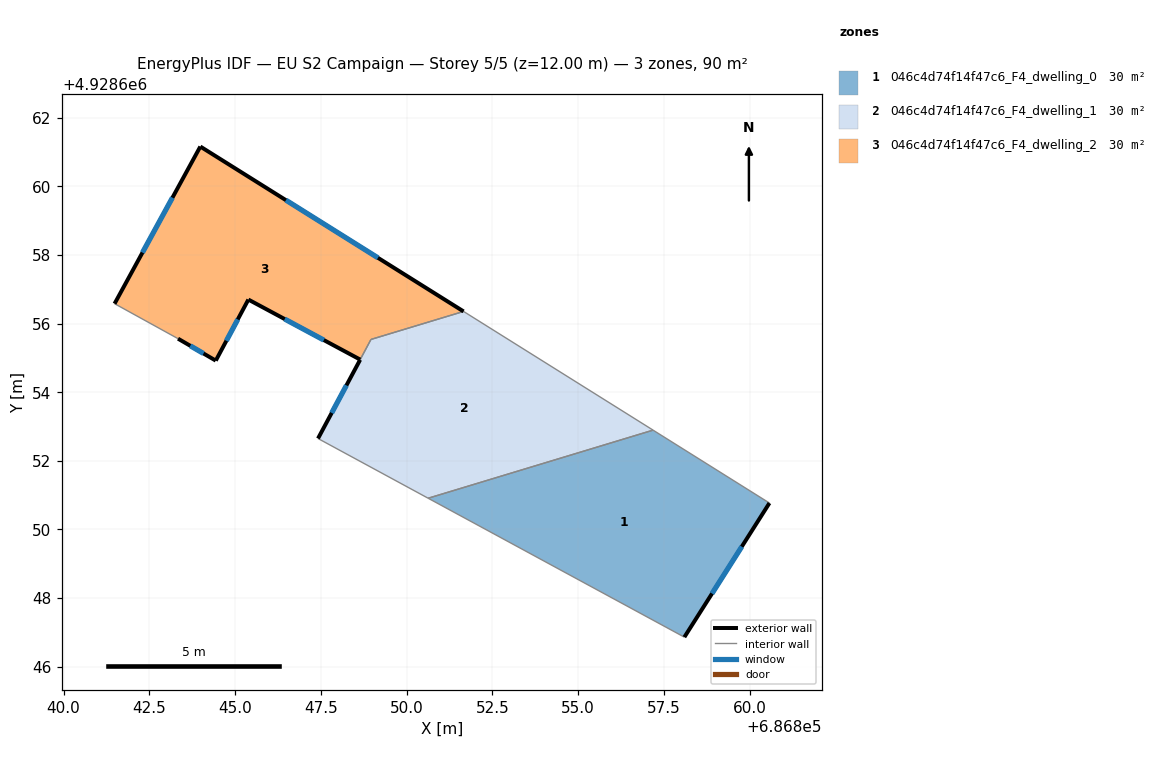
=== STOREY PLAN SPEC (per zone: floor XY polygon, exterior-wall plan segments, windows/doors) ===
zone 1: 046c4d74f14f47c6_F4_dwelling_0  (29.9 m²)
  floor: (686858.10, 4928646.86) (686860.58, 4928650.77) (686857.19, 4928652.90) (686850.63, 4928650.91)
  exterior wall: (686860.58, 4928650.77) – (686858.10, 4928646.86)  [4.6 m]
    window: (686859.77, 4928649.50) – (686858.90, 4928648.13)  [1.7 m²]
  interior walls: 3
zone 2: 046c4d74f14f47c6_F4_dwelling_1  (29.7 m²)
  floor: (686857.19, 4928652.90) (686851.66, 4928656.36) (686848.96, 4928655.54) (686848.65, 4928654.95) (686847.42, 4928652.65) (686850.63, 4928650.91)
  exterior wall: (686847.42, 4928652.65) – (686848.65, 4928654.95)  [2.6 m]
    window: (686847.82, 4928653.40) – (686848.25, 4928654.20)  [1.0 m²]
  interior walls: 5
zone 3: 046c4d74f14f47c6_F4_dwelling_2  (30.2 m²)
  floor: (686851.66, 4928656.36) (686843.99, 4928661.16) (686841.49, 4928656.58) (686843.34, 4928655.56) (686844.44, 4928654.92) (686845.39, 4928656.70) (686848.65, 4928654.95) (686848.96, 4928655.54)
  exterior wall: (686845.39, 4928656.70) – (686844.44, 4928654.92)  [2.0 m]
    window: (686845.08, 4928656.12) – (686844.75, 4928655.50)  [0.7 m²]
  exterior wall: (686844.44, 4928654.92) – (686843.34, 4928655.56)  [1.3 m]
    window: (686844.08, 4928655.13) – (686843.70, 4928655.35)  [0.5 m²]
  exterior wall: (686841.49, 4928656.58) – (686843.99, 4928661.16)  [5.2 m]
    window: (686842.30, 4928658.07) – (686843.17, 4928659.67)  [1.9 m²]
  exterior wall: (686843.99, 4928661.16) – (686851.66, 4928656.36)  [9.1 m]
    window: (686846.48, 4928659.60) – (686849.17, 4928657.92)  [3.3 m²]
  exterior wall: (686848.65, 4928654.95) – (686845.39, 4928656.70)  [3.7 m]
    window: (686847.59, 4928655.52) – (686846.45, 4928656.13)  [1.4 m²]
  interior walls: 3

=== DERIVED (storey summary) ===
Building: EU S2 Campaign
Storey: 5 of 5  (floor level z = 12.00 m)
Storey gross floor area: 89.9 m²
Zones on this storey: 3
  - 046c4d74f14f47c6_F4_dwelling_0: floor 29.9 m²; exterior wall 4.6 m (13.9 m²); 1 window(s) 1.7 m²; WWR 12.2%
  - 046c4d74f14f47c6_F4_dwelling_1: floor 29.7 m²; exterior wall 2.6 m (7.8 m²); 1 window(s) 1.0 m²; WWR 12.2%
  - 046c4d74f14f47c6_F4_dwelling_2: floor 30.2 m²; exterior wall 21.3 m (63.8 m²); 5 window(s) 7.8 m²; WWR 12.2%
Zone adjacency (shared interzone walls):
  - 046c4d74f14f47c6_F4_dwelling_0 ↔ 046c4d74f14f47c6_F4_dwelling_1
  - 046c4d74f14f47c6_F4_dwelling_1 ↔ 046c4d74f14f47c6_F4_dwelling_2